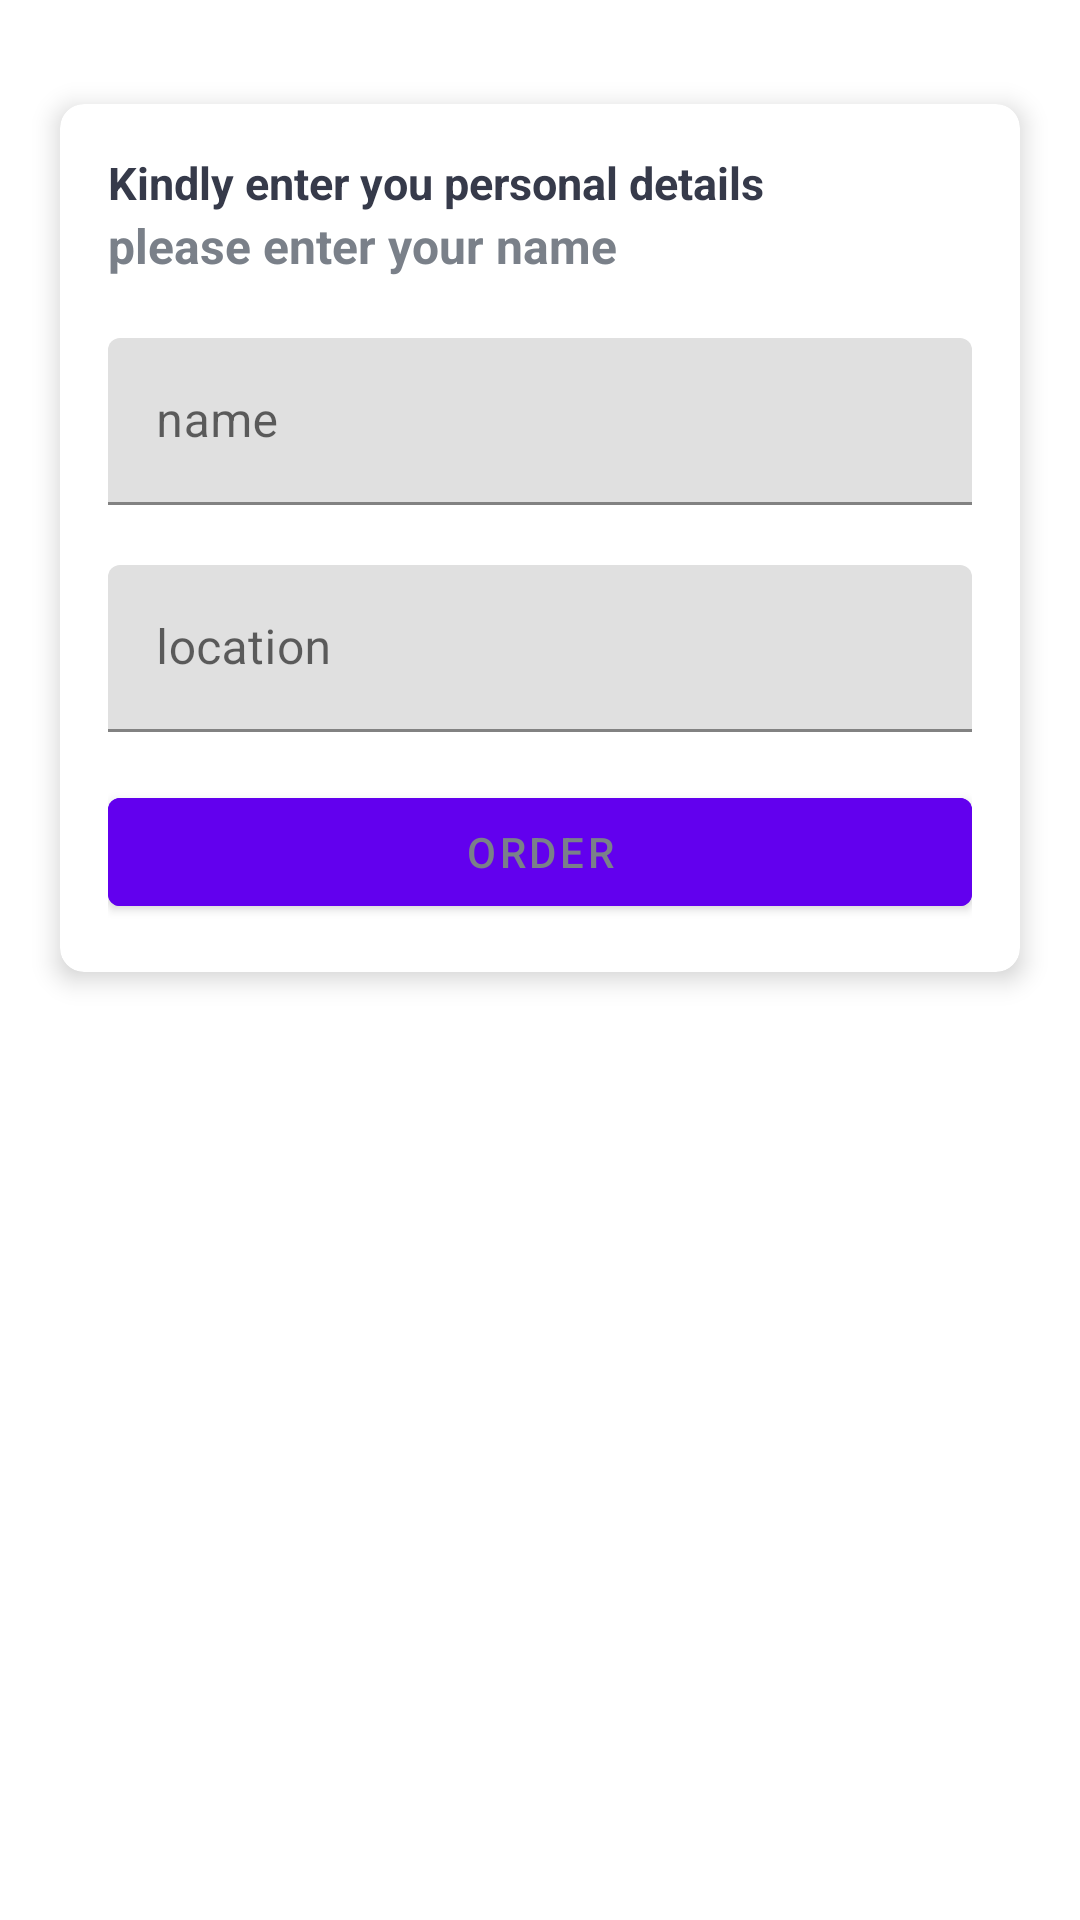

The Android layout XML behind this screen, and the referenced resources:
<!-- AndroidManifest.xml: application theme Theme.MyApplication -->
<!-- res/layout/activity_personadetailone.xml -->
<?xml version="1.0" encoding="utf-8"?>
<LinearLayout xmlns:android="http://schemas.android.com/apk/res/android"
    xmlns:app="http://schemas.android.com/apk/res-auto"
    xmlns:tools="http://schemas.android.com/tools"
    android:layout_width="match_parent"
    android:layout_height="match_parent"
    android:gravity="start"
    android:orientation="vertical"

    tools:context=".MainActivity">

    <TextView
        android:id="@+id/tv_name"
        android:layout_width="match_parent"
        android:layout_height="wrap_content"
        android:text="@string/quiz_app"
        android:layout_marginTop="1dp"
        android:textSize="25sp"
        android:textStyle="bold"
        android:textColor="@color/white"
        android:gravity="center"
        />
    <androidx.cardview.widget.CardView
        android:layout_width="match_parent"
        android:layout_height="wrap_content"
        android:layout_marginStart="20dp"
        android:layout_marginEnd="20dp"

        app:cardCornerRadius="8dp"
        app:cardElevation="5dp">
        <LinearLayout
            android:layout_width="match_parent"
            android:layout_height="wrap_content"
            android:orientation="vertical"
            android:padding="16dp">
            <TextView
                android:layout_width="match_parent"
                android:layout_height="match_parent"
                android:layout_gravity="center"
                android:text="Kindly enter you personal details"
                android:textColor="#363A4A"
                android:textSize="15sp"
                android:textStyle="bold"
                />
            <TextView
                android:layout_width="match_parent"
                android:layout_height="match_parent"
                android:layout_gravity="center"
                android:text="@string/please_enter_your_name"
                android:textColor="#7a8089"
                android:textSize="16sp"
                android:textStyle="bold"/>
            <com.google.android.material.textfield.TextInputLayout
                android:layout_width="match_parent"
                android:layout_height="wrap_content"
                android:layout_marginTop="20dp"

                >
                <androidx.appcompat.widget.AppCompatEditText
                    android:layout_width="match_parent"
                    android:layout_height="wrap_content"
                    android:hint="@string/name"
                    android:id="@+id/et_name"
                    android:textColor="#7a8089"
                    />
            </com.google.android.material.textfield.TextInputLayout>   <com.google.android.material.textfield.TextInputLayout
            android:layout_width="match_parent"
            android:layout_height="wrap_content"
            android:layout_marginTop="20dp"

            >
            <androidx.appcompat.widget.AppCompatEditText
                android:layout_width="match_parent"
                android:layout_height="wrap_content"
                android:hint="location"
                android:id="@+id/et_location"
                android:textColor="#7a8089"
                />
        </com.google.android.material.textfield.TextInputLayout>

            <Button
                android:id="@+id/btn_start"
                android:layout_width="match_parent"
                android:layout_height="wrap_content"
                android:layout_marginTop="16dp"
                android:backgroundTint="@color/design_default_color_primary"
                android:text="Order"
                android:textColor="#7a8089"/>

        </LinearLayout>
    </androidx.cardview.widget.CardView>


</LinearLayout>
<!-- resources referenced by this layout -->
<resources>
  <string name="name">name</string>
  <string name="please_enter_your_name">please enter your name</string>
  <string name="quiz_app">Quiz app</string>
  <style name="Theme.MyApplication" parent="Theme.MaterialComponents.DayNight.DarkActionBar">
          
          <item name="colorPrimary">@color/purple_500</item>
          <item name="colorPrimaryVariant">@color/purple_700</item>
          <item name="colorOnPrimary">@color/white</item>
          
          <item name="colorSecondary">@color/teal_200</item>
          <item name="colorSecondaryVariant">@color/teal_700</item>
          <item name="colorOnSecondary">@color/black</item>
          
          <item name="android:statusBarColor" tools:targetApi="l">?attr/colorPrimaryVariant</item>
          
      </style>
  <!-- not gathered from this repository: default colours our renderer supplied (Android Studio template values) -->
  <color name="purple_500">#FF6200EE</color>
  <color name="purple_700">#FF3700B3</color>
  <color name="teal_200">#FF03DAC5</color>
  <color name="teal_700">#FF018786</color>
  <color name="black">#FF000000</color>
  <color name="white">#FFFFFFFF</color>
</resources>
